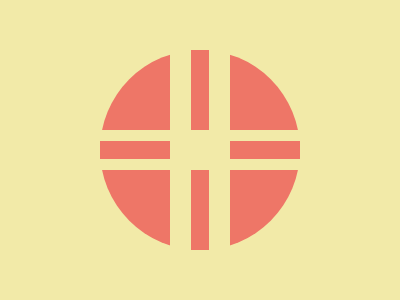

Write the HTML and CSS that draws this image.

<!DOCTYPE html>
<html lang="en">

<head>
  <meta charset="UTF-8" />
  <meta name="viewport" content="width=device-width, initial-scale=1.0" />
  <title>2025/06/08</title>
  <style>
    body,
    main,
    div {
      display: grid;
      place-items: center;
    }

    body {
      min-height: 100dvh;
      margin: 0;
      background: #F2EAA8;
    }

    main {
      width: 200px;
      height: 200px;
      background: #EE7667;
      border-radius: 50%;
      position: relative;

      &::before,
      &::after {
        content: '';
        position: absolute;
        height: 80px;
        width: 60px;
        background: #EE7667;
        box-sizing: border-box;
        border-left: 21px solid #F2EAA8;
        border-right: 21px solid #F2EAA8;
      }

      &::before {
        top: 0;
      }

      &::after {
        bottom: 0;
      }
    }

    div {
      position: relative;
      height: 40px;
      width: 60px;
      background: #F2EAA8;

      &::before,
      &::after {
        content: '';
        position: absolute;
        height: 40px;
        width: 70px;
        background: #EE7667;
        box-sizing: border-box;
        border-top: 11px solid #F2EAA8;
        border-bottom: 11px solid #F2EAA8;
      }

      &::before {
        left: -70px;
      }

      &::after {
        right: -70px;
      }
    }
  </style>
</head>

<body>
  <main>
    <div></div>
  </main>
</body>

</html>